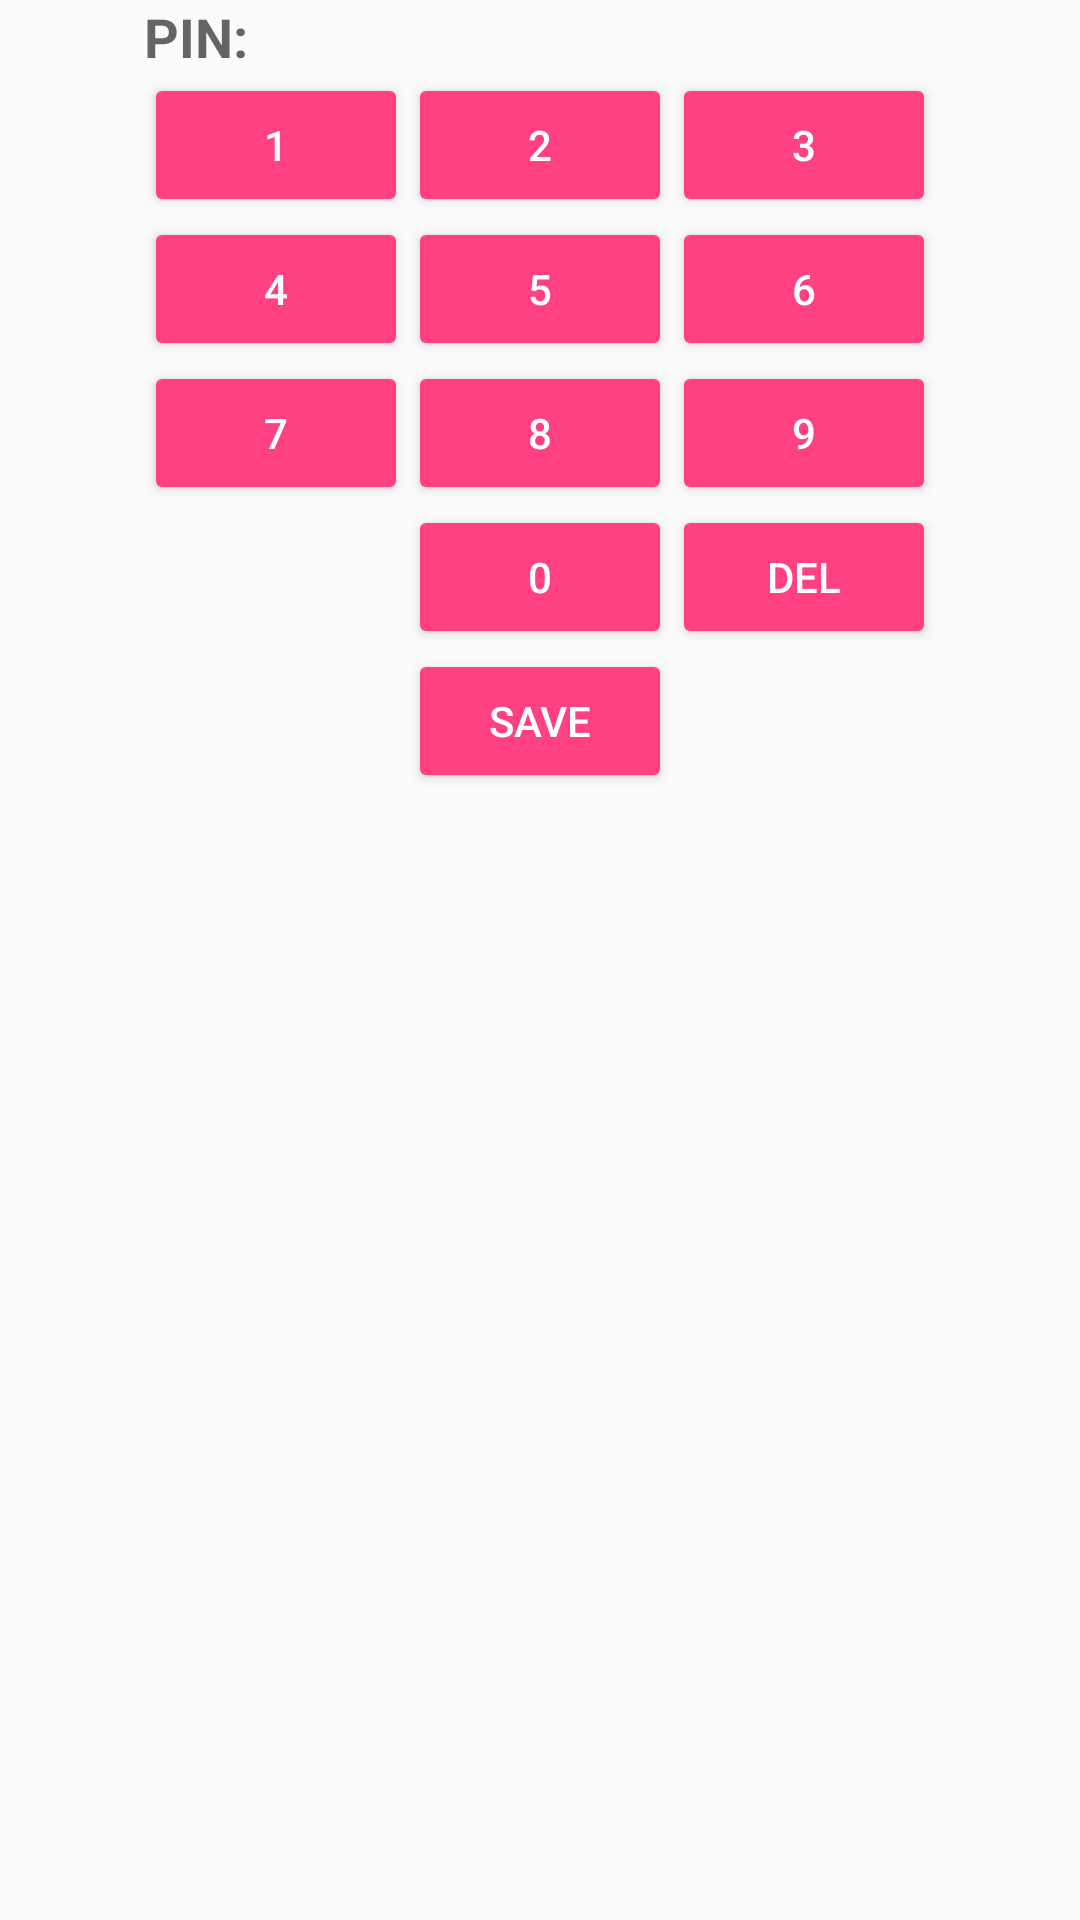

Android layout source for this screen:
<!-- AndroidManifest.xml: application theme AppTheme -->
<!-- res/layout/activity_config.xml -->
<?xml version="1.0" encoding="utf-8"?>
<android.support.constraint.ConstraintLayout xmlns:android="http://schemas.android.com/apk/res/android"
    xmlns:app="http://schemas.android.com/apk/res-auto"
    xmlns:tools="http://schemas.android.com/tools"
    android:layout_width="match_parent"
    android:layout_height="match_parent"
    android:layout_margin="@dimen/margin"
    tools:context=".config.ConfigActivity">

    <include layout="@layout/pin" />

    <Button
        android:id="@+id/config_pin_save_btn"
        style="@style/CustomButton"
        android:layout_width="wrap_content"
        android:layout_height="wrap_content"
        android:layout_marginTop="@dimen/margin"
        android:onClick="savePin"
        android:text="@string/config_pin_save_btn_text"
        app:layout_constraintLeft_toLeftOf="parent"
        app:layout_constraintRight_toRightOf="parent"
        app:layout_constraintTop_toBottomOf="@+id/pin_grid_layout" />

</android.support.constraint.ConstraintLayout>
<!-- res/layout/pin.xml (included above) -->
<merge xmlns:android="http://schemas.android.com/apk/res/android"
    xmlns:app="http://schemas.android.com/apk/res-auto"
    xmlns:tools="http://schemas.android.com/tools"
    tools:showIn="@layout/activity_config">

    <TextView
        android:id="@+id/pin_text_view"
        style="@style/PinTextView"
        android:layout_width="wrap_content"
        android:layout_height="wrap_content"
        android:text="@string/pin_text"
        app:layout_constraintLeft_toLeftOf="@+id/pin_grid_layout" />

    <TextView
        android:id="@+id/pin_value_text_view"
        style="@style/PinTextView"
        android:layout_width="wrap_content"
        android:layout_height="wrap_content"
        android:layout_marginStart="@dimen/small_margin"
        android:inputType="textPassword"
        app:layout_constraintLeft_toRightOf="@+id/pin_text_view" />

    <GridLayout
        android:id="@+id/pin_grid_layout"
        android:layout_width="wrap_content"
        android:layout_height="wrap_content"
        android:layout_marginTop="@dimen/margin"
        android:columnCount="3"
        app:layout_constraintLeft_toLeftOf="parent"
        app:layout_constraintRight_toRightOf="parent"
        app:layout_constraintTop_toBottomOf="@+id/pin_text_view">

        <Button
            style="@style/CustomButton"
            android:onClick="updatePin"
            android:text="@string/pin_1_btn_text" />

        <Button
            style="@style/CustomButton"
            android:onClick="updatePin"
            android:text="@string/pin_2_btn_text" />

        <Button
            style="@style/CustomButton"
            android:onClick="updatePin"
            android:text="@string/pin_3_btn_text" />

        <Button
            style="@style/CustomButton"
            android:onClick="updatePin"
            android:text="@string/pin_4_btn_text" />

        <Button
            style="@style/CustomButton"
            android:onClick="updatePin"
            android:text="@string/pin_5_btn_text" />

        <Button
            style="@style/CustomButton"
            android:onClick="updatePin"
            android:text="@string/pin_6_btn_text" />

        <Button
            style="@style/CustomButton"
            android:onClick="updatePin"
            android:text="@string/pin_7_btn_text" />

        <Button
            style="@style/CustomButton"
            android:onClick="updatePin"
            android:text="@string/pin_8_btn_text" />

        <Button
            style="@style/CustomButton"
            android:onClick="updatePin"
            android:text="@string/pin_9_btn_text" />

        <Button
            style="@style/CustomButton"
            android:layout_columnSpan="2"
            android:layout_gravity="end"
            android:onClick="updatePin"
            android:text="@string/pin_0_btn_text" />

        <Button
            style="@style/CustomButton"
            android:onClick="deletePin"
            android:text="@string/pin_del_btn_text" />

    </GridLayout>

</merge>
<!-- resources referenced by this layout -->
<resources>
  <string name="config_pin_save_btn_text">Save</string>
  <string name="pin_0_btn_text">0</string>
  <string name="pin_1_btn_text">1</string>
  <string name="pin_2_btn_text">2</string>
  <string name="pin_3_btn_text">3</string>
  <string name="pin_4_btn_text">4</string>
  <string name="pin_5_btn_text">5</string>
  <string name="pin_6_btn_text">6</string>
  <string name="pin_7_btn_text">7</string>
  <string name="pin_8_btn_text">8</string>
  <string name="pin_9_btn_text">9</string>
  <string name="pin_del_btn_text">Del</string>
  <string name="pin_text">PIN:</string>
  <style name="CustomButton" parent="Widget.AppCompat.Button.Colored">
          
      </style>
  <style name="PinTextView" parent="TextAppearance.AppCompat.Medium">
          <item name="android:textStyle">bold</item>
      </style>
  <style name="AppTheme" parent="Theme.AppCompat.Light.DarkActionBar">
          
          <item name="colorPrimary">@color/colorPrimary</item>
          <item name="colorPrimaryDark">@color/colorPrimaryDark</item>
          <item name="colorAccent">@color/colorAccent</item>
      </style>
  <color name="colorPrimary">#3F51B5</color>
  <color name="colorPrimaryDark">#303F9F</color>
  <color name="colorAccent">#FF4081</color>
</resources>
